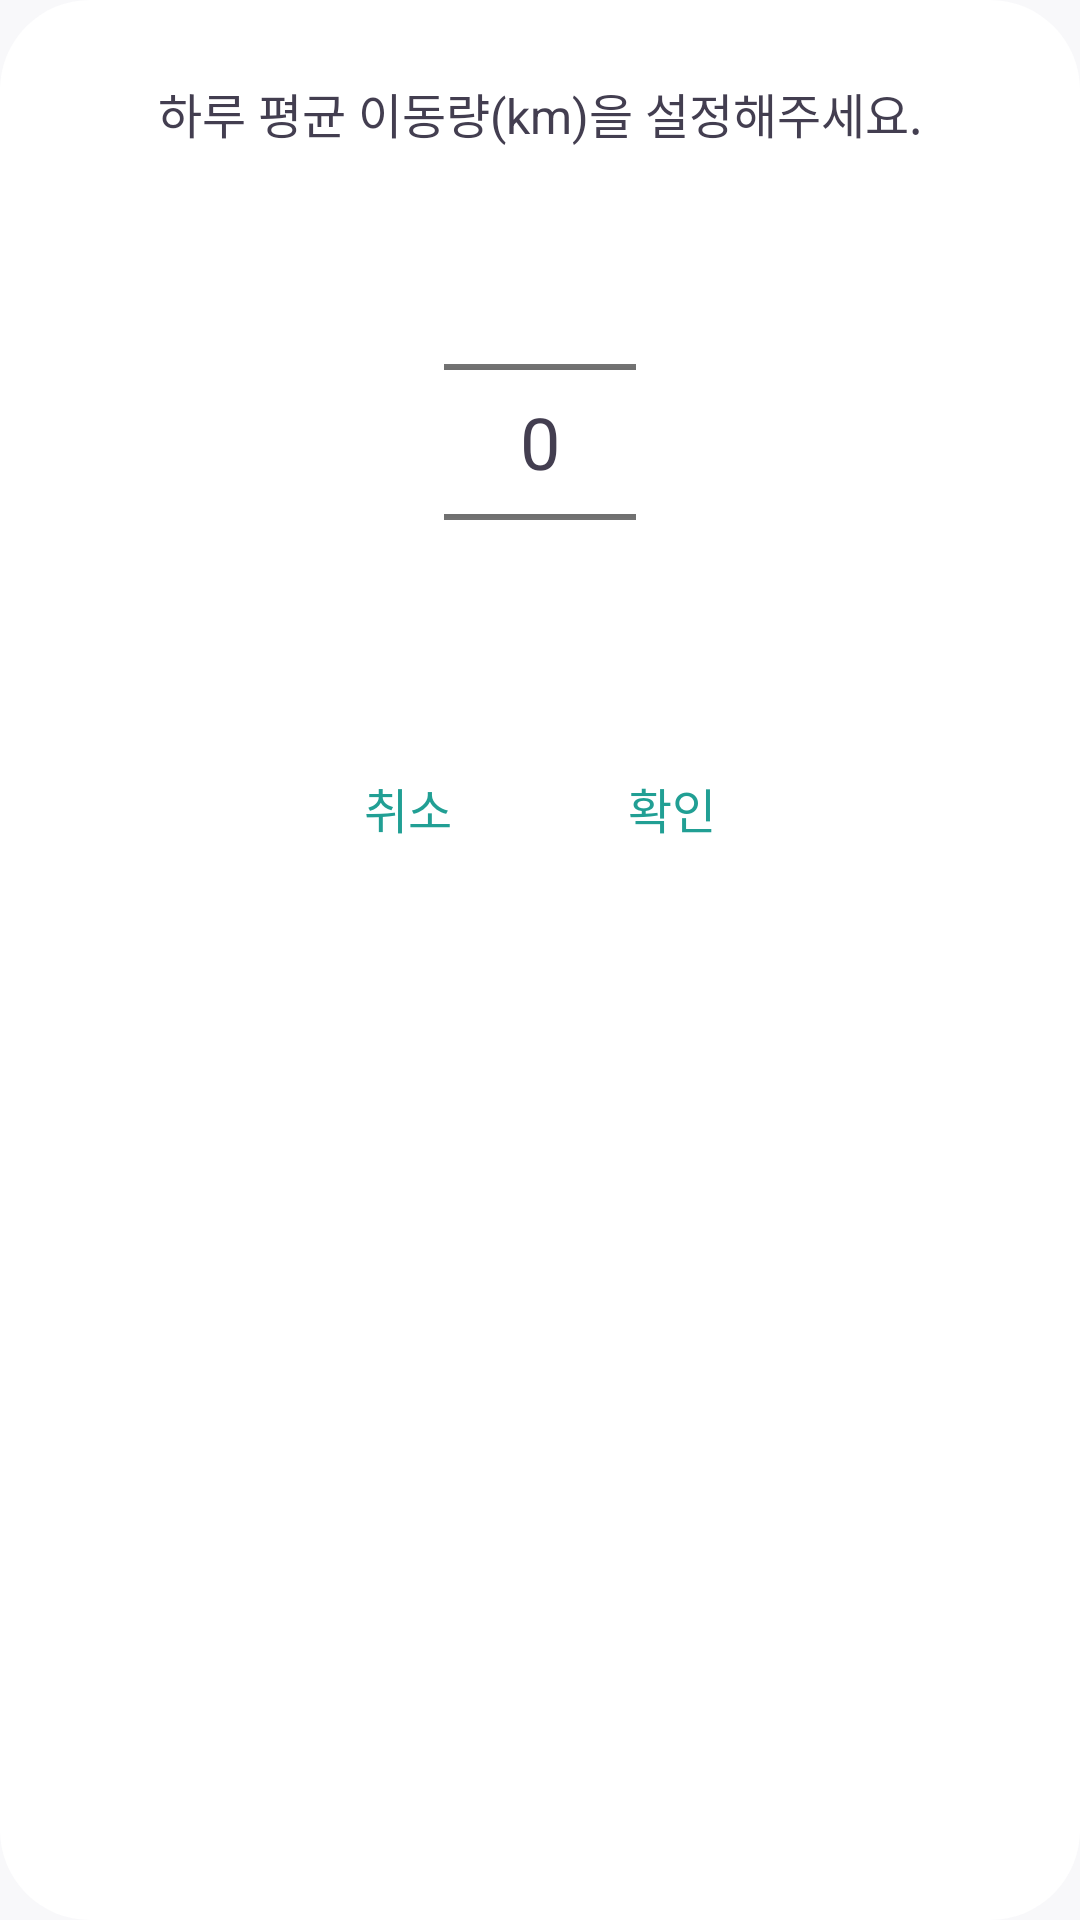

Here is an Android app screen rendered from its layout file. Give the layout XML and the strings, colors and styles it references.
<!-- AndroidManifest.xml: application theme Theme.MySprout -->
<!-- res/layout/fragment_dialog_movement_amount.xml -->
<?xml version="1.0" encoding="utf-8"?>
<LinearLayout xmlns:android="http://schemas.android.com/apk/res/android"
    xmlns:tools="http://schemas.android.com/tools"
    android:orientation="vertical"
    android:gravity="center_horizontal"
    android:layout_width="wrap_content"
    android:layout_height="wrap_content"
    android:background="@drawable/backgroundrec_white"
    tools:context=".fragment.DialogMovementAmount">

    
    <TextView
        style="@style/TextBold"
        android:layout_width="wrap_content"
        android:layout_height="wrap_content"
        android:layout_marginTop="16dp"
        android:layout_marginStart="24dp"
        android:layout_marginEnd="24dp"
        android:textSize="16sp"
        android:textColor="@color/almostBlack"
        android:text="하루 평균 이동량(km)을 설정해주세요." />

    <NumberPicker
        android:id="@+id/numberpicker_movement_amount"
        android:layout_width="wrap_content"
        android:layout_height="wrap_content"
        android:layout_marginTop="8dp"
        android:theme="@style/NumberPickerStyle"/>

    <LinearLayout
        android:layout_width="wrap_content"
        android:layout_height="wrap_content"
        android:orientation="horizontal"
        android:layout_marginTop="8dp"
        android:layout_marginBottom="16dp">

        <Button
            style="@style/TextBold"
            android:id="@+id/amountdialogbtn_cancel"
            android:layout_width="wrap_content"
            android:layout_height="wrap_content"
            android:background="#00ff0000"
            android:text="취소"
            android:textSize="16sp"
            android:textColor="@color/mainGreen" />

        <Button
            style="@style/TextBold"
            android:id="@+id/amountdialogbtn_ok"
            android:layout_width="wrap_content"
            android:layout_height="wrap_content"
            android:background="#00ff0000"
            android:text="확인"
            android:textSize="16sp"
            android:textColor="@color/mainGreen"/>
    </LinearLayout>

</LinearLayout>
<!-- resources referenced by this layout -->
<resources>
  <color name="almostBlack">#433e50</color>
  <color name="mainGreen">#219f94</color>
  <!-- drawable backgroundrec_white (drawable) -->
  <?xml version="1.0" encoding="utf-8"?>
  <shape xmlns:android="http://schemas.android.com/apk/res/android">
  
      <solid
          android:color="@color/white"/>
  
      <corners
          android:topLeftRadius="30dp"
          android:topRightRadius="30dp"
          android:bottomLeftRadius="30dp"
          android:bottomRightRadius="30dp"/>
  
      <padding
          android:top="10dp"
          android:bottom="10dp"
          android:right="10dp"
          android:left="10dp"/>
  </shape>
  <style name="NumberPickerStyle">
          <item name="android:textSize">24sp</item>
          <item name="android:textColorPrimary">@color/almostBlack</item>
      </style>
  <style name="TextBold" parent="@android:style/Widget.TextView">
          <item name="fontFamily">@font/nbold</item>
          <item name="android:includeFontPadding">false</item>
      </style>
  <style name="Theme.MySprout" parent="Theme.MaterialComponents.Light.NoActionBar">
          
          <item name="colorPrimary">@color/backGroundGrey</item>
          <item name="colorPrimaryVariant">@color/mintGreen</item>
          <item name="colorOnPrimary">@color/white</item>
          
          <item name="colorSecondary">@color/mintGreen</item>
          <item name="colorSecondaryVariant">@color/mintGreen</item>
          <item name="colorOnSecondary">@color/almostBlack</item>
          
          <item name="android:statusBarColor" tools:targetApi="l">?attr/colorPrimaryVariant</item>
          
          <item name="android:windowBackground">@color/backGroundGrey</item>
      </style>
  <color name="white">#FFFFFFFF</color>
  <color name="backGroundGrey">#F8F8FA</color>
  <color name="mintGreen">#00D1BE</color>
</resources>
